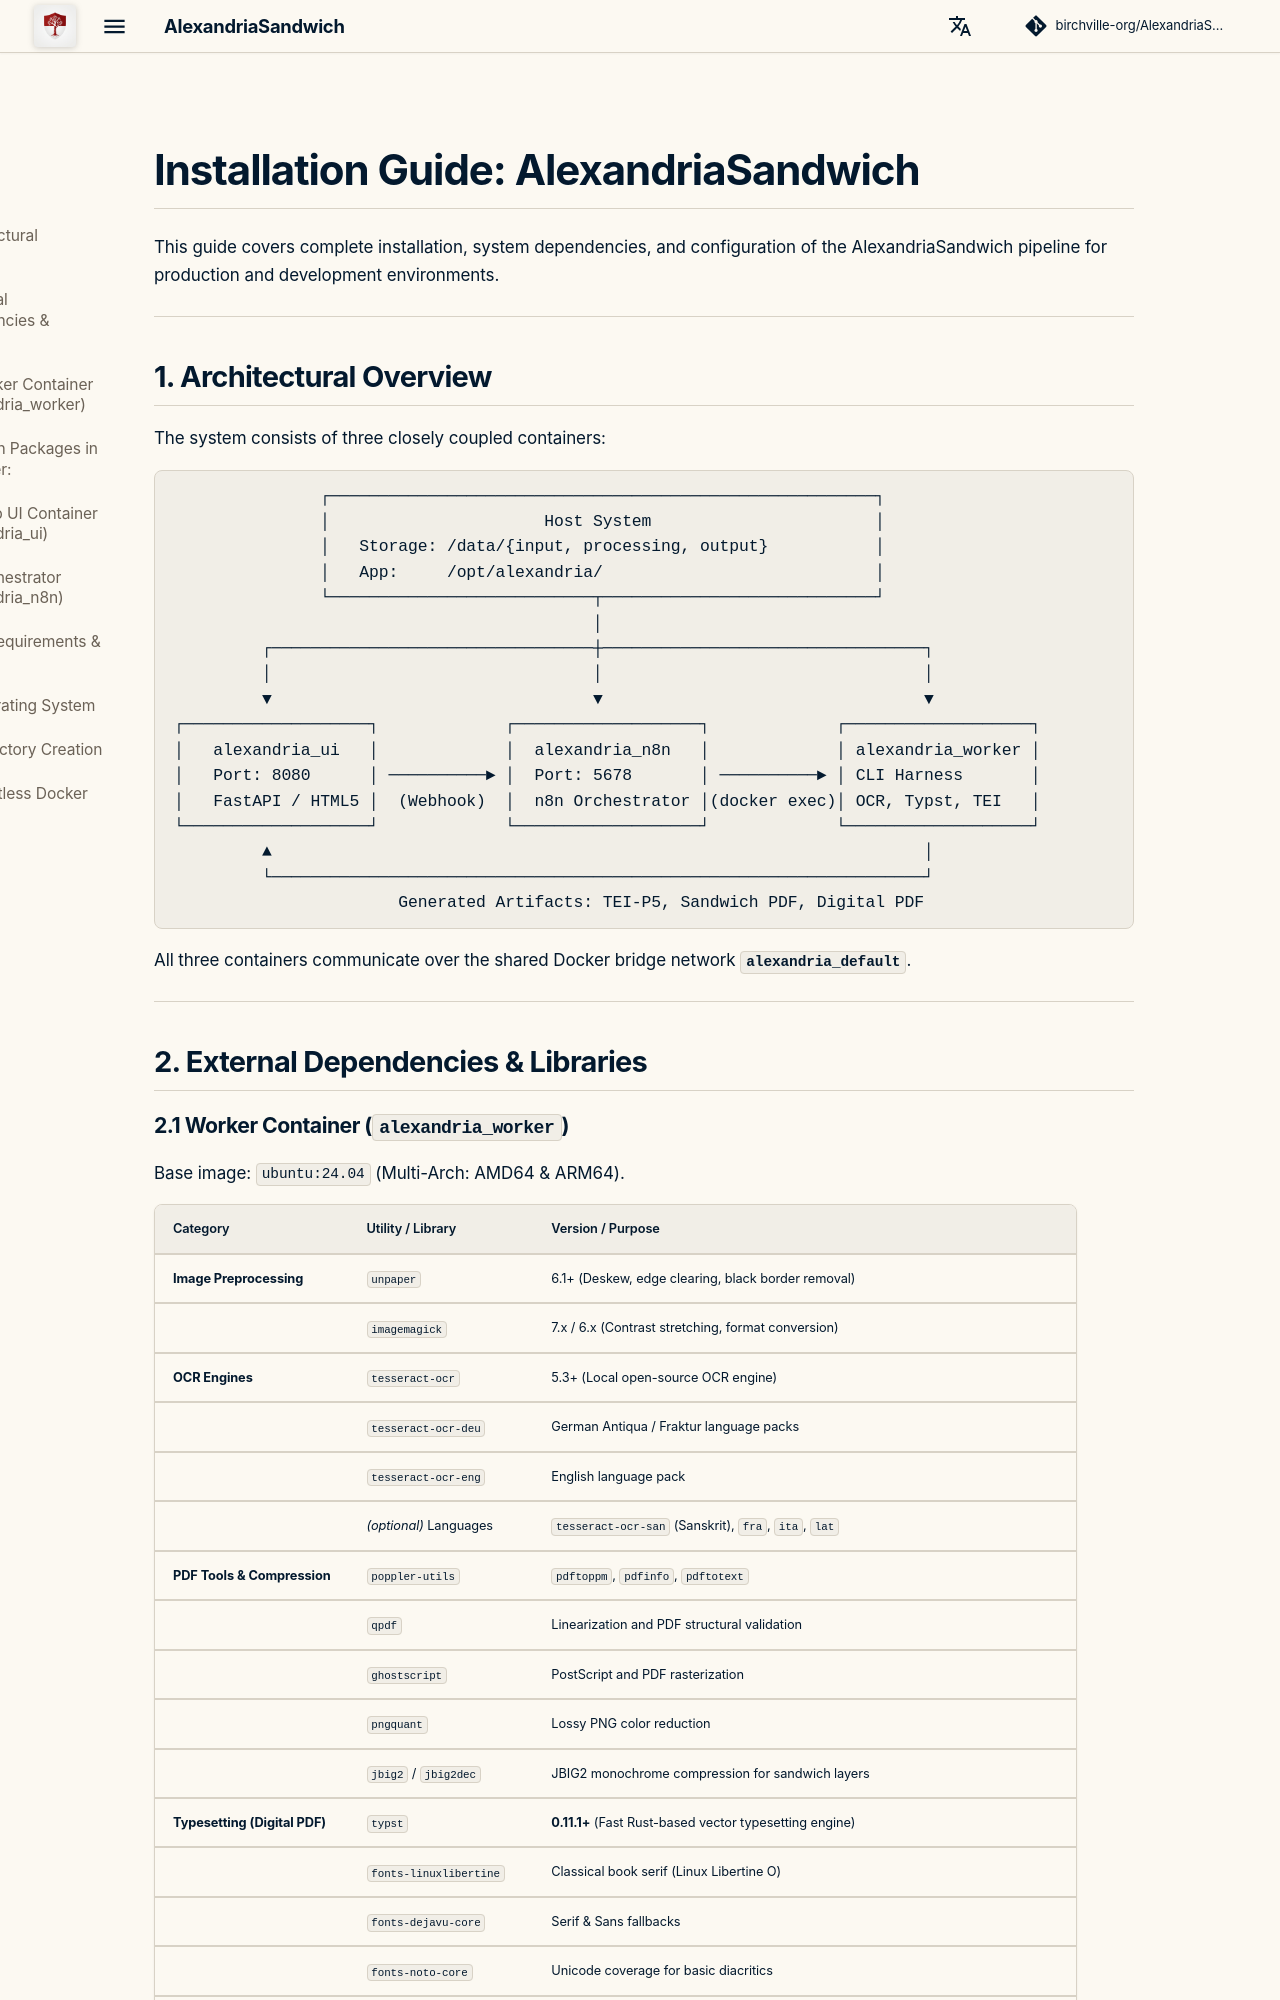

repository: birchville-org/AlexandriaSandwich · page: en/INSTALLATION/index.html · generator: mkdocs

# Installation Guide: AlexandriaSandwich

This guide covers complete installation, system dependencies, and configuration of the AlexandriaSandwich pipeline for production and development environments.

---

## 1. Architectural Overview

The system consists of three closely coupled containers:

```text
               ┌────────────────────────────────────────────────────────┐
               │                      Host System                       │
               │   Storage: /data/{input, processing, output}           │
               │   App:     /opt/alexandria/                            │
               └───────────────────────────┬────────────────────────────┘
                                           │
         ┌─────────────────────────────────┼─────────────────────────────────┐
         │                                 │                                 │
         ▼                                 ▼                                 ▼
┌───────────────────┐             ┌───────────────────┐             ┌───────────────────┐
│   alexandria_ui   │             │  alexandria_n8n   │             │ alexandria_worker │
│   Port: 8080      │ ──────────► │  Port: 5678       │ ──────────► │ CLI Harness       │
│   FastAPI / HTML5 │  (Webhook)  │  n8n Orchestrator │(docker exec)│ OCR, Typst, TEI   │
└───────────────────┘             └───────────────────┘             └───────────────────┘
         ▲                                                                   │
         └───────────────────────────────────────────────────────────────────┘
                       Generated Artifacts: TEI-P5, Sandwich PDF, Digital PDF
```

All three containers communicate over the shared Docker bridge network **`alexandria_default`**.

---

## 2. External Dependencies & Libraries
